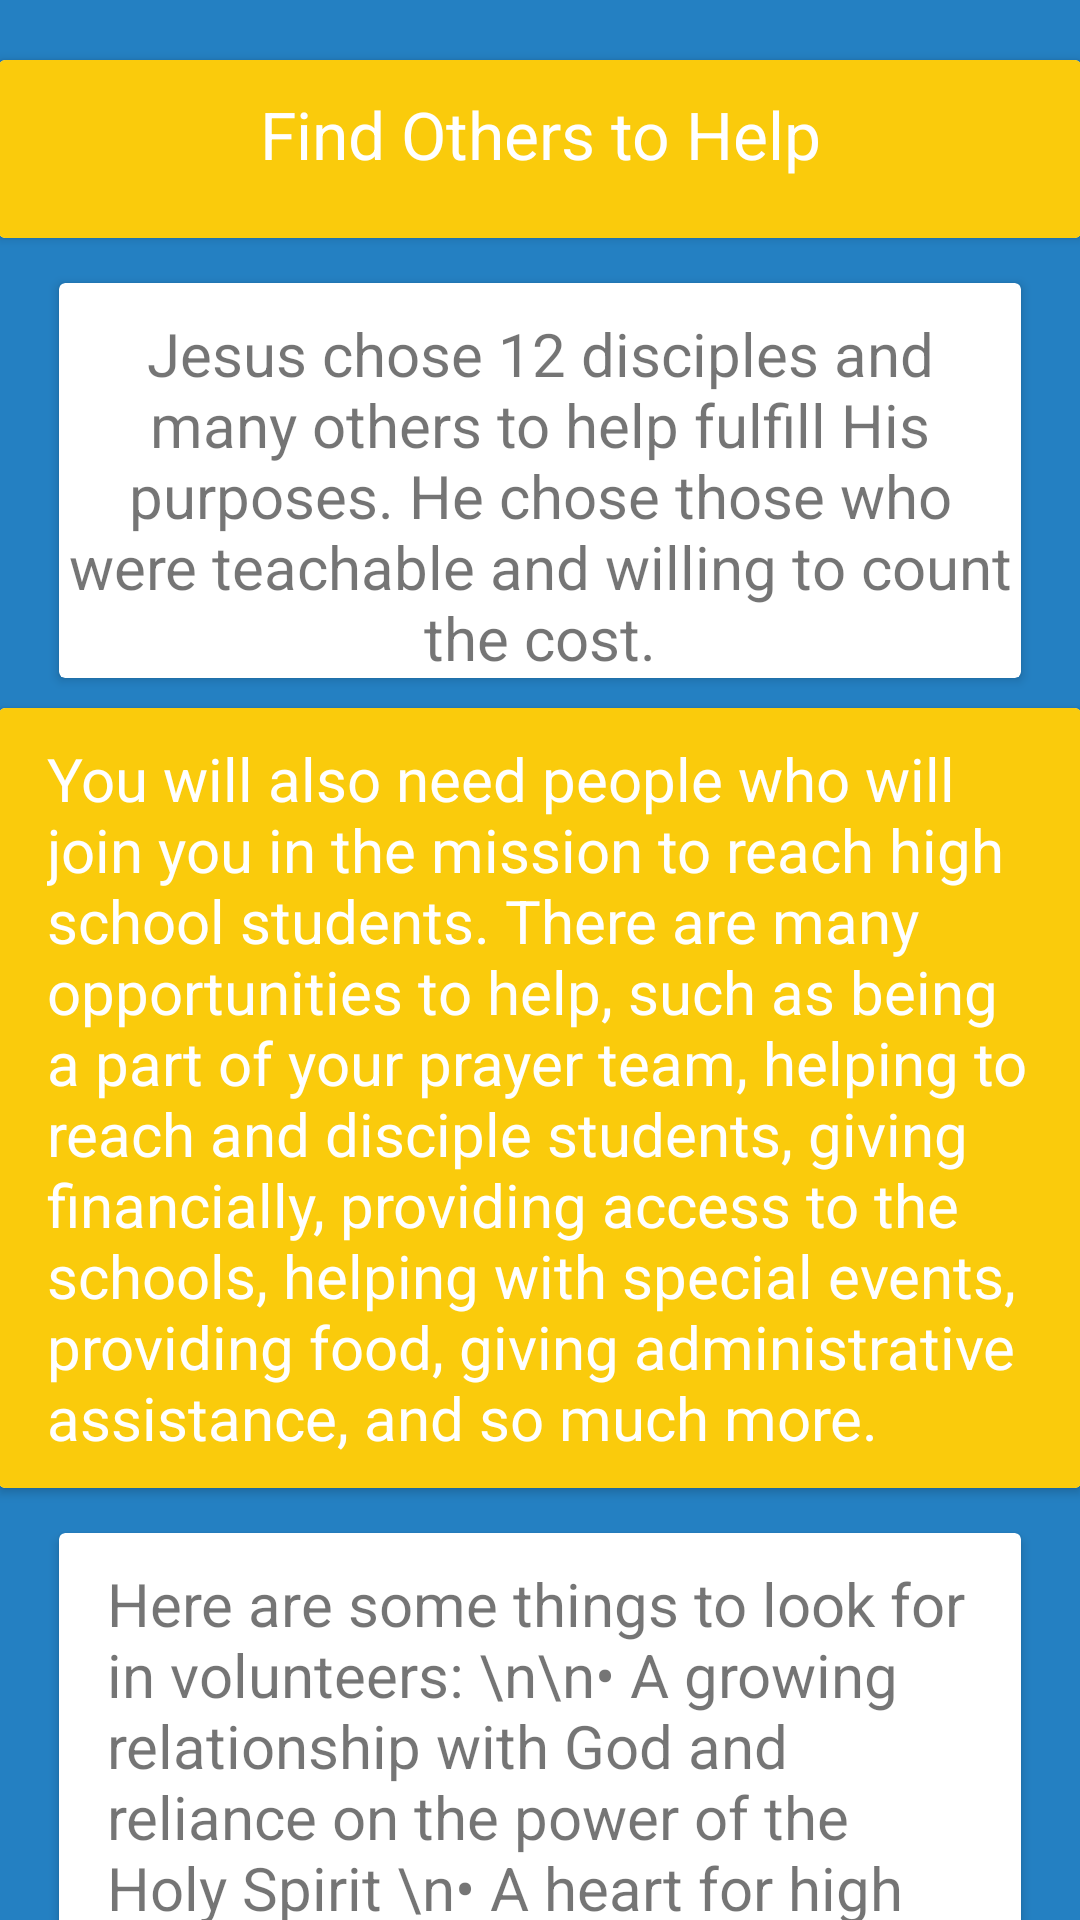

This screen was rendered from an Android layout file. Write that file and the resources it references.
<!-- AndroidManifest.xml: application theme AppTheme -->
<!-- res/layout/do_2.xml -->
<?xml version="1.0" encoding="utf-8"?>
<android.support.design.widget.CoordinatorLayout xmlns:android="http://schemas.android.com/apk/res/android"
    xmlns:app="http://schemas.android.com/apk/res-auto"
    xmlns:tools="http://schemas.android.com/tools"
    android:layout_width="match_parent"
    android:layout_height="match_parent"
    android:fitsSystemWindows="true"
    tools:context=".News_Detail">



    <RelativeLayout xmlns:android="http://schemas.android.com/apk/res/android"
        xmlns:app="http://schemas.android.com/apk/res-auto"
        xmlns:tools="http://schemas.android.com/tools"
        xmlns:card_view="http://schemas.android.com/apk/res-auto"
        android:layout_width="match_parent"
        android:layout_height="match_parent"
        android:paddingBottom="@dimen/activity_vertical_margin"
        android:paddingLeft="@dimen/activity_horizontal_margin"
        android:paddingRight="@dimen/activity_horizontal_margin"
        android:paddingTop="@dimen/activity_vertical_margin"
        app:layout_behavior="@string/appbar_scrolling_view_behavior"
        tools:context=".News_Detail"

        android:background="@color/colorBlue"
        >


        <android.support.v4.widget.NestedScrollView
            android:layout_width="match_parent"
            android:layout_height="match_parent"
            app:layout_behavior="@string/appbar_scrolling_view_behavior">

            <LinearLayout
                android:layout_width="match_parent"
                android:layout_height="match_parent"
                android:orientation="vertical"
                android:paddingTop="10dp">



                <android.support.v7.widget.CardView
                    android:layout_marginTop="10dp"
                    android:layout_width="match_parent"
                    android:layout_height="wrap_content"
                    >

                    <LinearLayout
                        style="@style/Widget.CardContent1"
                        android:layout_width="match_parent"
                        android:layout_height="wrap_content"
                        android:background="@color/colorOrange"
                        android:orientation="vertical"
                        >

                        <TextView
                            android:layout_width="wrap_content"
                            android:gravity="center"
                            android:layout_height="wrap_content"
                            android:textSize="22dp"
                            android:layout_gravity="center"
                            android:layout_marginBottom="10dp"
                            android:textColor="#fff"
                            android:text="Find Others to Help"
                            android:textAppearance="@style/TextAppearance.AppCompat.Medium" />

                    </LinearLayout>

                </android.support.v7.widget.CardView>

                <android.support.v7.widget.CardView
                    android:layout_marginTop="15dp"
                    android:layout_width="match_parent"
                    android:layout_height="wrap_content"
                    android:layout_marginRight="20dp"
                    android:layout_marginLeft="20dp"

                    >
                    <LinearLayout
                        style="@style/Widget.CardContent4"
                        android:layout_width="match_parent"
                        android:layout_height="wrap_content"
                        android:gravity="center"
                        android:layout_gravity="center">
                        <TextView
                            android:gravity="center"
                            android:layout_gravity="center"
                            android:textSize="20dp"
                            android:layout_width="wrap_content"
                            android:layout_height="wrap_content"
                            android:text="Jesus chose 12 disciples and many others to help fulfill His purposes. He chose those who were teachable and willing to count the cost."/>

                    </LinearLayout>
                </android.support.v7.widget.CardView>



                <android.support.v7.widget.CardView
                    android:layout_marginTop="10dp"
                    android:layout_width="match_parent"
                    android:layout_height="wrap_content"
                    >

                    <LinearLayout
                        android:layout_gravity="center"
                        android:gravity="center"
                        style="@style/Widget.CardContent1"
                        android:layout_width="match_parent"
                        android:layout_height="wrap_content"
                        android:background="@color/colorOrange"
                        >

                        <TextView
                            android:layout_width="match_parent"
                            android:layout_height="wrap_content"
                            android:textSize="20dp"
                            android:textColor="#fff"
                            android:text="You will also need people who will join you in the mission to reach high school students. There are many opportunities to help, such as being a part of your prayer team, helping to reach and disciple students, giving financially, providing access to the schools, helping with special events, providing food, giving administrative assistance, and so much more.  "
                            android:textAppearance="@style/TextAppearance.AppCompat.Medium" />

                    </LinearLayout>

                </android.support.v7.widget.CardView>


                <android.support.v7.widget.CardView
                    android:layout_marginTop="15dp"
                    android:layout_width="match_parent"
                    android:layout_height="wrap_content"
                    android:layout_marginRight="20dp"
                    android:layout_marginLeft="20dp"

                    >
                    <LinearLayout
                        style="@style/Widget.CardContent1"
                        android:layout_width="match_parent"
                        android:layout_height="wrap_content"
                        android:gravity="center"
                        android:layout_gravity="center">
                        <TextView
                            android:textSize="20dp"
                            android:layout_width="wrap_content"
                            android:layout_height="wrap_content"
                            android:text="Here are some things to look for in volunteers: \n\n• A growing relationship with God and reliance on the power of the Holy Spirit \n• A heart for high school students \n• Faith to initiate relationships and share the gospel boldly \n• A good moral and spiritual role model \n• Time: Those who work directly with students should give at least 5 – 10 hours a week"/>

                    </LinearLayout>
                </android.support.v7.widget.CardView>


            </LinearLayout>
        </android.support.v4.widget.NestedScrollView>

    </RelativeLayout>



</android.support.design.widget.CoordinatorLayout>
<!-- resources referenced by this layout -->
<resources>
  <color name="colorBlue">#2480c2</color>
  <color name="colorOrange">#facb0c</color>
  <style name="Widget.CardContent1" parent="android:Widget">
          <item name="android:paddingLeft">16dp</item>
          <item name="android:paddingRight">16dp</item>
          <item name="android:paddingTop">10dp</item>
          <item name="android:paddingBottom">10dp</item>
          <item name="android:orientation">vertical</item>
      </style>
  <style name="Widget.CardContent4" parent="android:Widget">
          <item name="android:paddingLeft">0dp</item>
          <item name="android:paddingRight">0dp</item>
          <item name="android:paddingTop">10dp</item>
          <item name="android:orientation">vertical</item>
      </style>
  <style name="AppTheme" parent="Theme.AppCompat.Light.DarkActionBar">
          
          <item name="colorPrimary">@color/colorBlue</item>
          <item name="colorPrimaryDark">@color/colorOrange</item>
          <item name="colorAccent">@color/colorAccent</item>
      </style>
  <color name="colorAccent">#FF4081</color>
</resources>
